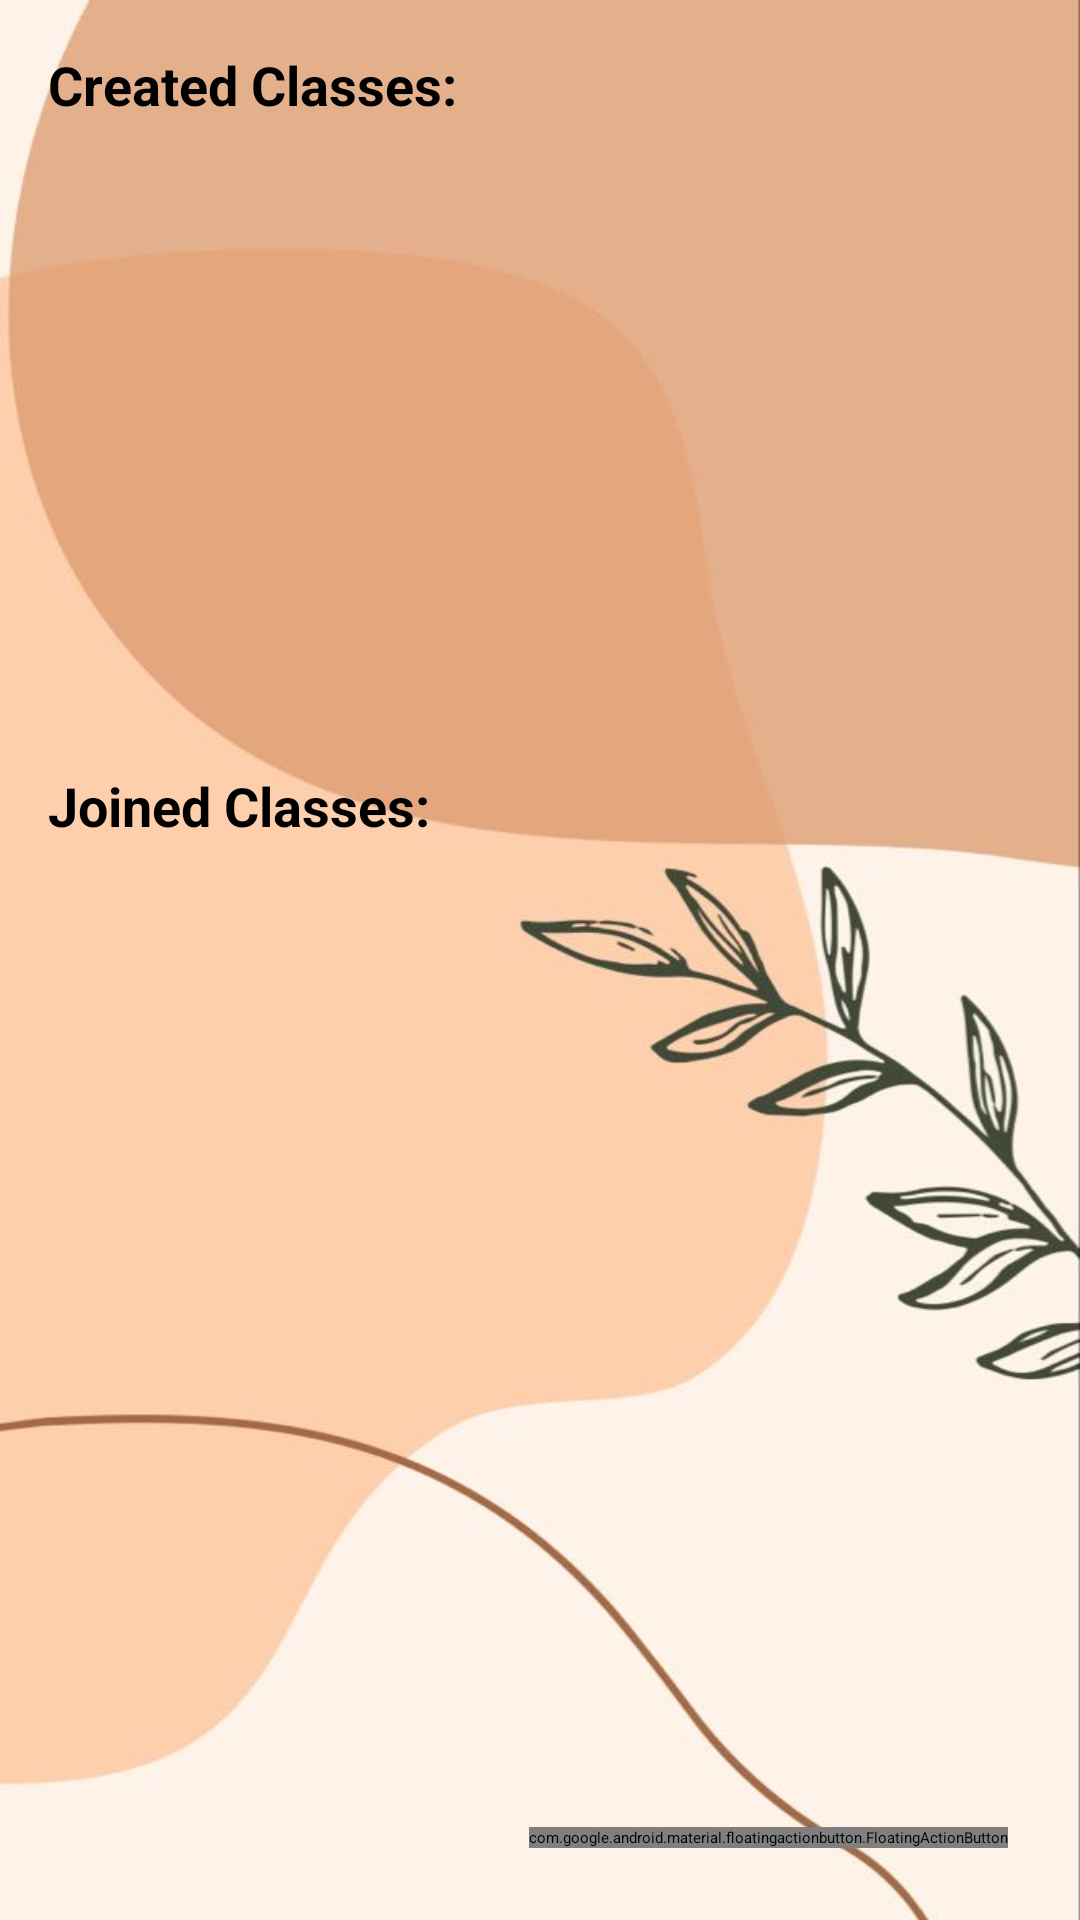

Produce the Android XML layout that renders to this screen, including the resource entries it uses.
<!-- AndroidManifest.xml: application theme Theme.AttendanceMark -->
<!-- res/layout/activity_home.xml -->
<?xml version="1.0" encoding="utf-8"?>
<androidx.constraintlayout.widget.ConstraintLayout xmlns:android="http://schemas.android.com/apk/res/android"
    xmlns:app="http://schemas.android.com/apk/res-auto"
    xmlns:tools="http://schemas.android.com/tools"
    android:background="@drawable/bg"
    android:layout_width="match_parent"
    android:layout_height="match_parent"
    tools:context=".HomeActivity">

    <com.google.android.material.floatingactionbutton.FloatingActionButton
        android:id="@+id/fab_main"
        android:layout_width="wrap_content"
        android:layout_height="wrap_content"
        android:layout_margin="24dp"
        app:layout_constraintBottom_toBottomOf="parent"
        app:layout_constraintEnd_toEndOf="parent"
        android:src="@drawable/baseline_add_24"/>


    <androidx.core.widget.NestedScrollView
        android:layout_width="match_parent"
        android:layout_height="match_parent">

        <androidx.constraintlayout.widget.ConstraintLayout
            android:layout_width="match_parent"
            android:layout_height="wrap_content">


            <TextView
                android:layout_width="wrap_content"
                android:layout_height="wrap_content"
                app:layout_constraintStart_toStartOf="parent"
                app:layout_constraintTop_toTopOf="parent"
                android:layout_marginStart="16dp"
                android:layout_marginTop="16dp"
                android:textSize="18dp"
                android:textStyle="bold"
                android:text="Created Classes: "
                android:id="@+id/tv_createdclasses"/>

            <androidx.recyclerview.widget.RecyclerView
                android:id="@+id/recyclerview"
                android:layout_width="match_parent"
                android:layout_height="wrap_content"
                android:minHeight="200dp"
                app:layout_constraintTop_toBottomOf="@id/tv_createdclasses"/>

            <TextView
                android:layout_width="wrap_content"
                android:layout_height="wrap_content"
                app:layout_constraintStart_toStartOf="parent"
                app:layout_constraintTop_toBottomOf="@id/recyclerview"
                android:layout_marginStart="16dp"
                android:layout_marginTop="16dp"
                android:textSize="18dp"
                android:textStyle="bold"
                android:text="Joined Classes: "
                android:id="@+id/tv_joinedclass"/>

            <androidx.recyclerview.widget.RecyclerView
                android:id="@+id/recyclerview_joinedclass"
                android:layout_width="match_parent"
                android:layout_height="wrap_content"
                app:layout_constraintTop_toBottomOf="@id/tv_joinedclass"/>



        </androidx.constraintlayout.widget.ConstraintLayout>

    </androidx.core.widget.NestedScrollView>


    <ProgressBar
        android:layout_width="wrap_content"
        android:layout_height="wrap_content"
        app:layout_constraintTop_toTopOf="parent"
        app:layout_constraintBottom_toBottomOf="parent"
        app:layout_constraintStart_toStartOf="parent"
        app:layout_constraintEnd_toEndOf="parent"
        android:id="@+id/progressbar_home"/>


</androidx.constraintlayout.widget.ConstraintLayout>
<!-- resources referenced by this layout -->
<resources>
  <!-- drawable bg: jpg bitmap (drawable, 27352 bytes) -->
  <style name="Theme.AttendanceMark" parent="Theme.MaterialComponents.DayNight.DarkActionBar">
          
          <item name="colorPrimary">@color/purple_200</item>
          <item name="colorPrimaryVariant">@color/purple_700</item>
          <item name="colorOnPrimary">@color/black</item>
          
          <item name="colorSecondary">@color/teal_200</item>
          <item name="colorSecondaryVariant">@color/teal_200</item>
          <item name="colorOnSecondary">@color/black</item>
          
          <item name="android:statusBarColor">?attr/colorPrimaryVariant</item>
          
      </style>
  <color name="purple_200">#FFBB86FC</color>
  <color name="purple_700">#FF3700B3</color>
  <color name="black">#FF000000</color>
  <color name="teal_200">#FF03DAC5</color>
</resources>
